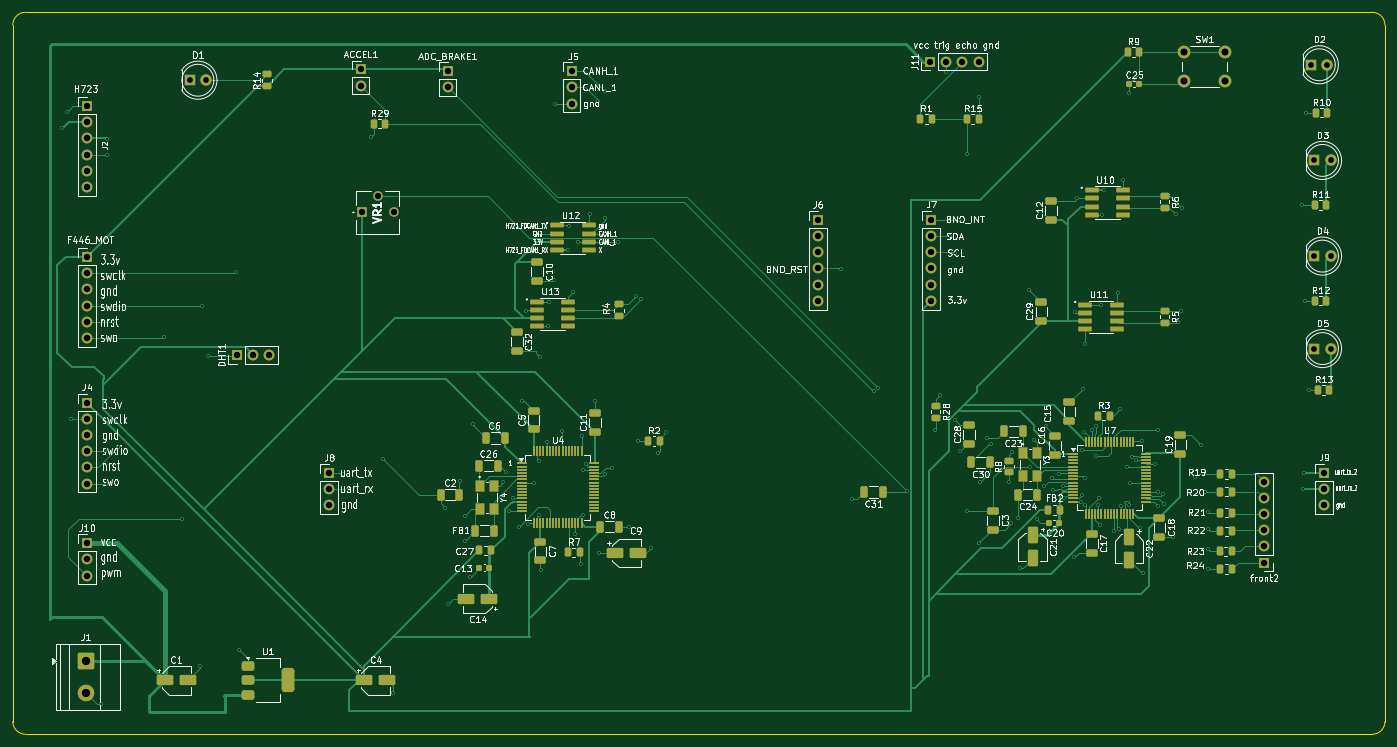
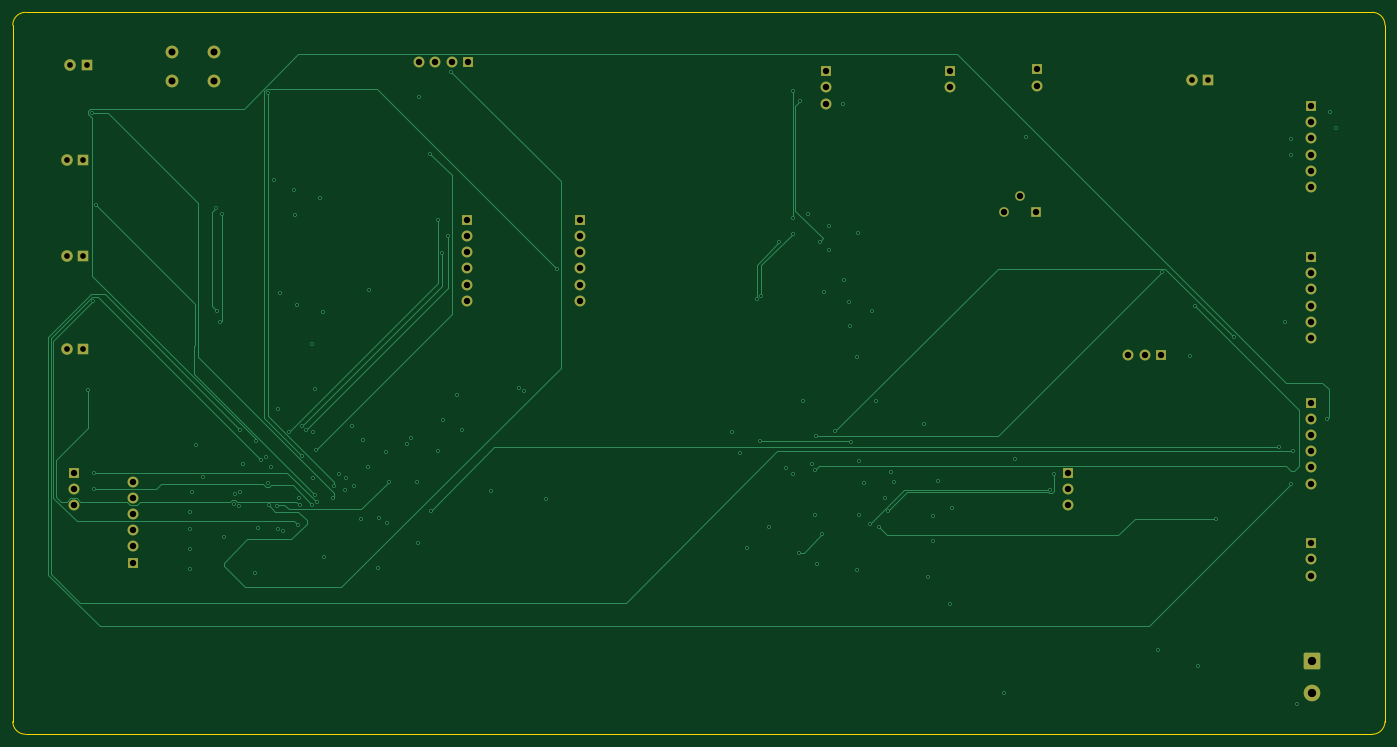
Circuit board: 13 layer files. Board 215.1 x 113.2 mm.
- bottom_copper: rear_node_board-B_Cu.gbr (21852 bytes)
- bottom_mask: rear_node_board-B_Mask.gbr (3880 bytes)
- paste: rear_node_board-B_Paste.gbr (460 bytes)
- bottom_silk: rear_node_board-B_Silkscreen.gbr (461 bytes)
- outline: rear_node_board-Edge_Cuts.gbr (992 bytes)
- top_copper: rear_node_board-F_Cu.gbr (70728 bytes)
- top_mask: rear_node_board-F_Mask.gbr (14788 bytes)
- paste: rear_node_board-F_Paste.gbr (11821 bytes)
- top_silk: rear_node_board-F_Silkscreen.gbr (237379 bytes)
- inner_copper: rear_node_board-In1_Cu.gbr (299436 bytes)
- inner_copper: rear_node_board-In2_Cu.gbr (17039 bytes)
- drill: rear_node_board-NPTH.drl (264 bytes)
- drill: rear_node_board-PTH.drl (4349 bytes)

=== bottom_copper: rear_node_board-B_Cu.gbr (21852 bytes, source omitted) ===
=== bottom_mask: rear_node_board-B_Mask.gbr ===
%TF.GenerationSoftware,KiCad,Pcbnew,10.0.5*%
%TF.CreationDate,2026-08-13T15:32:45+09:00*%
%TF.ProjectId,rear_node_board,72656172-5f6e-46f6-9465-5f626f617264,rev?*%
%TF.SameCoordinates,Original*%
%TF.FileFunction,Soldermask,Bot*%
%TF.FilePolarity,Negative*%
%FSLAX46Y46*%
G04 Gerber Fmt 4.6, Leading zero omitted, Abs format (unit mm)*
G04 Created by KiCad (PCBNEW 10.0.5) date 2026-08-13 15:32:45*
%MOMM*%
%LPD*%
G01*
G04 APERTURE LIST*
G04 Aperture macros list*
%AMRoundRect*
0 Rectangle with rounded corners*
0 $1 Rounding radius*
0 $2 $3 $4 $5 $6 $7 $8 $9 X,Y pos of 4 corners*
0 Add a 4 corners polygon primitive as box body*
4,1,4,$2,$3,$4,$5,$6,$7,$8,$9,$2,$3,0*
0 Add four circle primitives for the rounded corners*
1,1,$1+$1,$2,$3*
1,1,$1+$1,$4,$5*
1,1,$1+$1,$6,$7*
1,1,$1+$1,$8,$9*
0 Add four rect primitives between the rounded corners*
20,1,$1+$1,$2,$3,$4,$5,0*
20,1,$1+$1,$4,$5,$6,$7,0*
20,1,$1+$1,$6,$7,$8,$9,0*
20,1,$1+$1,$8,$9,$2,$3,0*%
G04 Aperture macros list end*
%ADD10C,1.700000*%
%ADD11R,1.700000X1.700000*%
%ADD12R,1.500000X1.500000*%
%ADD13C,1.500000*%
%ADD14RoundRect,0.250000X-1.050000X1.050000X-1.050000X-1.050000X1.050000X-1.050000X1.050000X1.050000X0*%
%ADD15C,2.600000*%
%ADD16R,1.800000X1.800000*%
%ADD17C,1.800000*%
%ADD18C,2.000000*%
G04 APERTURE END LIST*
D10*
%TO.C,front2*%
X260100000Y-145370000D03*
X260100000Y-147910000D03*
X260100000Y-150450000D03*
X260100000Y-152990000D03*
X260100000Y-155530000D03*
D11*
X260100000Y-158070000D03*
%TD*%
D12*
%TO.C,VR1*%
X118600000Y-103150000D03*
D13*
X121100000Y-100650000D03*
X123600000Y-103150000D03*
%TD*%
D11*
%TO.C,DHT1*%
X99035000Y-125500000D03*
D10*
X101575000Y-125500000D03*
X104115000Y-125500000D03*
%TD*%
D11*
%TO.C,ADC_BRAKE1*%
X132050000Y-81025000D03*
D10*
X132050000Y-83565000D03*
%TD*%
D11*
%TO.C,ACCEL1*%
X118400000Y-80725000D03*
D10*
X118400000Y-83265000D03*
%TD*%
D11*
%TO.C,J6*%
X190100000Y-104325000D03*
D10*
X190100000Y-106865000D03*
X190100000Y-109405000D03*
X190100000Y-111945000D03*
X190100000Y-114485000D03*
X190100000Y-117025000D03*
%TD*%
D11*
%TO.C,J8*%
X113500000Y-144000000D03*
D10*
X113500000Y-146540000D03*
X113500000Y-149080000D03*
%TD*%
D11*
%TO.C,J5*%
X151500000Y-81000000D03*
D10*
X151500000Y-83540000D03*
X151500000Y-86080000D03*
%TD*%
D11*
%TO.C,J7*%
X207875000Y-104300000D03*
D10*
X207875000Y-106840000D03*
X207875000Y-109380000D03*
X207875000Y-111920000D03*
X207875000Y-114460000D03*
X207875000Y-117000000D03*
%TD*%
D11*
%TO.C,J2*%
X75500000Y-86460000D03*
D10*
X75500000Y-89000000D03*
X75500000Y-91540000D03*
X75500000Y-94080000D03*
X75500000Y-96620000D03*
X75500000Y-99160000D03*
%TD*%
D11*
%TO.C,J11*%
X207690000Y-79500000D03*
D10*
X210230000Y-79500000D03*
X212770000Y-79500000D03*
X215310000Y-79500000D03*
%TD*%
D14*
%TO.C,J1*%
X75327500Y-173455000D03*
D15*
X75327500Y-178535000D03*
%TD*%
D11*
%TO.C,J3*%
X75500000Y-110150000D03*
D10*
X75500000Y-112690000D03*
X75500000Y-115230000D03*
X75500000Y-117770000D03*
X75500000Y-120310000D03*
X75500000Y-122850000D03*
%TD*%
D16*
%TO.C,D3*%
X267960000Y-95000000D03*
D17*
X270500000Y-95000000D03*
%TD*%
D16*
%TO.C,D5*%
X267960000Y-124500000D03*
D17*
X270500000Y-124500000D03*
%TD*%
D11*
%TO.C,J4*%
X75500000Y-132960000D03*
D10*
X75500000Y-135500000D03*
X75500000Y-138040000D03*
X75500000Y-140580000D03*
X75500000Y-143120000D03*
X75500000Y-145660000D03*
%TD*%
D16*
%TO.C,D2*%
X267460000Y-80000000D03*
D17*
X270000000Y-80000000D03*
%TD*%
D16*
%TO.C,D4*%
X267960000Y-110000000D03*
D17*
X270500000Y-110000000D03*
%TD*%
D11*
%TO.C,J9*%
X269500000Y-143960000D03*
D10*
X269500000Y-146500000D03*
X269500000Y-149040000D03*
%TD*%
D18*
%TO.C,SW1*%
X247500000Y-78000000D03*
X254000000Y-78000000D03*
X247500000Y-82500000D03*
X254000000Y-82500000D03*
%TD*%
D11*
%TO.C,J10*%
X75500000Y-155000000D03*
D10*
X75500000Y-157540000D03*
X75500000Y-160080000D03*
%TD*%
D16*
%TO.C,D1*%
X91635000Y-82425000D03*
D17*
X94175000Y-82425000D03*
%TD*%
M02*

=== paste: rear_node_board-B_Paste.gbr ===
%TF.GenerationSoftware,KiCad,Pcbnew,10.0.5*%
%TF.CreationDate,2026-08-13T15:32:45+09:00*%
%TF.ProjectId,rear_node_board,72656172-5f6e-46f6-9465-5f626f617264,rev?*%
%TF.SameCoordinates,Original*%
%TF.FileFunction,Paste,Bot*%
%TF.FilePolarity,Positive*%
%FSLAX46Y46*%
G04 Gerber Fmt 4.6, Leading zero omitted, Abs format (unit mm)*
G04 Created by KiCad (PCBNEW 10.0.5) date 2026-08-13 15:32:45*
%MOMM*%
%LPD*%
G01*
G04 APERTURE LIST*
G04 APERTURE END LIST*
M02*

=== bottom_silk: rear_node_board-B_Silkscreen.gbr ===
%TF.GenerationSoftware,KiCad,Pcbnew,10.0.5*%
%TF.CreationDate,2026-08-13T15:32:45+09:00*%
%TF.ProjectId,rear_node_board,72656172-5f6e-46f6-9465-5f626f617264,rev?*%
%TF.SameCoordinates,Original*%
%TF.FileFunction,Legend,Bot*%
%TF.FilePolarity,Positive*%
%FSLAX46Y46*%
G04 Gerber Fmt 4.6, Leading zero omitted, Abs format (unit mm)*
G04 Created by KiCad (PCBNEW 10.0.5) date 2026-08-13 15:32:45*
%MOMM*%
%LPD*%
G01*
G04 APERTURE LIST*
G04 APERTURE END LIST*
M02*

=== outline: rear_node_board-Edge_Cuts.gbr ===
%TF.GenerationSoftware,KiCad,Pcbnew,10.0.5*%
%TF.CreationDate,2026-08-13T15:32:45+09:00*%
%TF.ProjectId,rear_node_board,72656172-5f6e-46f6-9465-5f626f617264,rev?*%
%TF.SameCoordinates,Original*%
%TF.FileFunction,Profile,NP*%
%FSLAX46Y46*%
G04 Gerber Fmt 4.6, Leading zero omitted, Abs format (unit mm)*
G04 Created by KiCad (PCBNEW 10.0.5) date 2026-08-13 15:32:45*
%MOMM*%
%LPD*%
G01*
G04 APERTURE LIST*
%TA.AperFunction,Profile*%
%ADD10C,0.050000*%
%TD*%
G04 APERTURE END LIST*
D10*
X63875000Y-73775000D02*
G75*
G02*
X65875000Y-71775000I2000000J0D01*
G01*
X63875000Y-182975000D02*
X63875000Y-73775000D01*
X65875000Y-71775000D02*
X277025000Y-71775000D01*
X65875000Y-184975000D02*
G75*
G02*
X63875000Y-182975000I0J2000000D01*
G01*
X277025000Y-71775000D02*
G75*
G02*
X279025000Y-73775000I0J-2000000D01*
G01*
X277025000Y-184975000D02*
X65875000Y-184975000D01*
X279025000Y-73775000D02*
X279025000Y-182975000D01*
X279025000Y-182975000D02*
G75*
G02*
X277025000Y-184975000I-2000000J0D01*
G01*
M02*

=== top_copper: rear_node_board-F_Cu.gbr (70728 bytes, source omitted) ===
=== top_mask: rear_node_board-F_Mask.gbr (14788 bytes, source omitted) ===
=== paste: rear_node_board-F_Paste.gbr (11821 bytes, source omitted) ===
=== top_silk: rear_node_board-F_Silkscreen.gbr (237379 bytes, source omitted) ===
=== inner_copper: rear_node_board-In1_Cu.gbr (299436 bytes, source omitted) ===
=== inner_copper: rear_node_board-In2_Cu.gbr (17039 bytes, source omitted) ===
=== drill: rear_node_board-NPTH.drl ===
M48
; DRILL file KiCad 10.0.5 date 2026-08-13T15:32:48
; FORMAT={-:-/ absolute / metric / decimal}
; #@! TF.CreationDate,2026-08-13T15:32:48+09:00
; #@! TF.GenerationSoftware,Kicad,Pcbnew,10.0.5
; #@! TF.FileFunction,NonPlated,1,4,NPTH
FMAT,2
METRIC
%
G90
G05
M30

=== drill: rear_node_board-PTH.drl ===
M48
; DRILL file KiCad 10.0.5 date 2026-08-13T15:32:48
; FORMAT={-:-/ absolute / metric / decimal}
; #@! TF.CreationDate,2026-08-13T15:32:48+09:00
; #@! TF.GenerationSoftware,Kicad,Pcbnew,10.0.5
; #@! TF.FileFunction,Plated,1,4,PTH
FMAT,2
METRIC
; #@! TA.AperFunction,Plated,PTH,ViaDrill
T1C0.300
; #@! TA.AperFunction,Plated,PTH,ComponentDrill
T2C0.900
; #@! TA.AperFunction,Plated,PTH,ComponentDrill
T3C1.000
; #@! TA.AperFunction,Plated,PTH,ComponentDrill
T4C1.100
; #@! TA.AperFunction,Plated,PTH,ComponentDrill
T5C1.300
%
G90
G05
T1
X71.58Y-89.98
X72.45Y-87.35
X72.96Y-135.54
X77.74Y-180.25
X78.3Y-140.63
X78.54Y-145.66
X78.61Y-91.6
X78.62Y-94.12
X79.55Y-120.35
X80.45Y-139.9
X87.55Y-122.75
X90.36Y-151.17
X93.22Y-174.22
X93.59Y-117.84
X94.5Y-125.65
X98.89Y-112.56
X99.39Y-171.74
X115.7Y-144.21
X116.32Y-146.61
X120.1Y-91.25
X121.95Y-141.8
X123.56Y-178.44
X131.7Y-149.5
X132.15Y-164.5
X133.95Y-145.25
X134.75Y-150.7
X134.8Y-154.65
X135.6Y-160.25
X136.1Y-136.4
X140.8Y-145.4
X141.25Y-143.9
X141.75Y-150.02
X142.27Y-147.88
X143.19Y-152.49
X143.75Y-132.7
X144.32Y-118.56
X144.61Y-151.93
X145.6Y-145.6
X146.31Y-142.2
X146.4Y-150.64
X146.53Y-106.36
X146.6Y-125.85
X146.7Y-159.2
X147.57Y-139.15
X147.73Y-121.0
X147.92Y-117.16
X148.75Y-113.75
X148.83Y-86.08
X150.05Y-137.48
X150.98Y-109.03
X151.01Y-105.26
X151.76Y-115.66
X152.08Y-153.59
X152.52Y-107.75
X152.9Y-158.2
X153.05Y-138.16
X153.206Y-150.652
X153.31Y-143.5
X153.725Y-142.65
X154.39Y-103.41
X155.1Y-132.75
X155.63Y-85.74
X155.8Y-156.6
X156.67Y-106.47
X156.694Y-144.164
X156.7Y-84.19
X156.7Y-104.04
X157.8Y-143.19
X158.82Y-107.77
X160.5Y-152.45
X161.66Y-116.19
X161.84Y-138.96
X162.37Y-116.77
X163.88Y-155.77
X165.03Y-140.92
X166.3Y-137.65
X193.73Y-111.99
X195.45Y-148.05
X198.945Y-131.159
X199.6Y-130.7
X204.05Y-146.9
X208.55Y-137.25
X209.3Y-131.75
X210.241Y-81.181
X210.78Y-106.9
X211.55Y-135.65
X211.66Y-109.46
X212.3Y-104.31
X212.4Y-140.5
X213.5Y-149.9
X213.55Y-93.99
X215.33Y-85.08
X215.43Y-155.03
X215.6Y-145.35
X216.55Y-138.5
X217.25Y-139.5
X220.1Y-145.43
X220.4Y-151.9
X220.58Y-140.65
X221.55Y-151.0
X221.75Y-158.87
X223.2Y-115.25
X223.35Y-143.05
X224.05Y-138.8
X224.4Y-151.25
X225.6Y-146.03
X225.8Y-136.7
X226.8Y-144.8
X226.96Y-146.63
X227.9Y-144.1
X228.59Y-146.0
X228.75Y-148.0
X230.25Y-157.25
X230.41Y-118.7
X230.81Y-100.9
X231.4Y-148.51
X231.5Y-140.33
X231.571Y-147.491
X231.65Y-130.85
X231.89Y-137.57
X231.969Y-144.719
X232.04Y-123.71
X232.04Y-148.99
X233.07Y-137.22
X233.673Y-136.694
X233.68Y-141.31
X234.06Y-149.08
X234.11Y-147.86
X234.34Y-152.22
X234.43Y-117.59
X234.71Y-103.48
X234.99Y-99.68
X235.641Y-137.551
X236.6Y-153.1
X237.18Y-115.75
X237.4Y-152.75
X237.407Y-133.942
X237.58Y-149.19
X238.01Y-98.06
X238.59Y-143.03
X238.85Y-149.08
X238.96Y-84.43
X239.05Y-145.6
X239.389Y-141.519
X240.05Y-141.97
X240.579Y-152.62
X240.96Y-138.95
X241.05Y-159.65
X242.984Y-142.526
X243.36Y-137.28
X243.4Y-147.05
X243.5Y-149.25
X244.25Y-147.29
X244.4Y-148.8
X245.85Y-154.05
X246.25Y-103.44
X246.52Y-120.38
X247.08Y-118.59
X247.14Y-102.41
X249.2Y-144.6
X250.25Y-139.65
X250.85Y-147.04
X251.2Y-152.78
X251.3Y-150.15
X251.3Y-156.0
X251.3Y-159.05
X265.97Y-101.97
X266.24Y-146.48
X266.28Y-143.96
X266.41Y-117.0
X266.6Y-87.5
X267.17Y-131.04
T2
X91.635Y-82.425
X94.175Y-82.425
X267.46Y-80.0
X267.96Y-95.0
X267.96Y-110.0
X267.96Y-124.5
X270.0Y-80.0
X270.5Y-95.0
X270.5Y-110.0
X270.5Y-124.5
T3
X75.5Y-86.46
X75.5Y-89.0
X75.5Y-91.54
X75.5Y-94.08
X75.5Y-96.62
X75.5Y-99.16
X75.5Y-110.15
X75.5Y-112.69
X75.5Y-115.23
X75.5Y-117.77
X75.5Y-120.31
X75.5Y-122.85
X75.5Y-132.96
X75.5Y-135.5
X75.5Y-138.04
X75.5Y-140.58
X75.5Y-143.12
X75.5Y-145.66
X75.5Y-155.0
X75.5Y-157.54
X75.5Y-160.08
X99.035Y-125.5
X101.575Y-125.5
X104.115Y-125.5
X113.5Y-144.0
X113.5Y-146.54
X113.5Y-149.08
X118.4Y-80.725
X118.4Y-83.265
X118.6Y-103.15
X121.1Y-100.65
X123.6Y-103.15
X132.05Y-81.025
X132.05Y-83.565
X151.5Y-81.0
X151.5Y-83.54
X151.5Y-86.08
X190.1Y-104.325
X190.1Y-106.865
X190.1Y-109.405
X190.1Y-111.945
X190.1Y-114.485
X190.1Y-117.025
X207.69Y-79.5
X207.875Y-104.3
X207.875Y-106.84
X207.875Y-109.38
X207.875Y-111.92
X207.875Y-114.46
X207.875Y-117.0
X210.23Y-79.5
X212.77Y-79.5
X215.31Y-79.5
X260.1Y-145.37
X260.1Y-147.91
X260.1Y-150.45
X260.1Y-152.99
X260.1Y-155.53
X260.1Y-158.07
X269.5Y-143.96
X269.5Y-146.5
X269.5Y-149.04
T4
X247.5Y-78.0
X247.5Y-82.5
X254.0Y-78.0
X254.0Y-82.5
T5
X75.328Y-173.455
X75.328Y-178.535
M30
